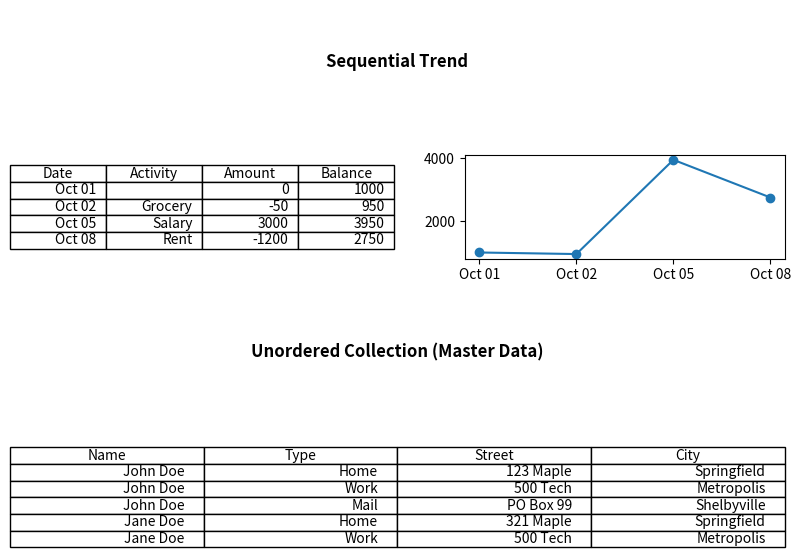

Here is the Python script that generated this plot: (Note: this script raises an exception after producing the figure.)
import matplotlib.pyplot as plt
import pandas as pd

# Data definitions
stmt = {'Date': ['Oct 01', 'Oct 02', 'Oct 05', 'Oct 08'], 
        'Activity': ['', 'Grocery', 'Salary', 'Rent'],
        'Amount': [0, -50, 3000, -1200],
        'Bal': [1000, 950, 3950, 2750]}
addr = {'Name': ['John Doe', 'John Doe', 'John Doe', 'Jane Doe', 'Jane Doe'], 
        'Type': ['Home', 'Work', 'Mail', 'Home', 'Work' ], 
        'Street': ['123 Maple', '500 Tech', 'PO Box 99' , '321 Maple', '500 Tech'],
        'City': ['Springfield', 'Metropolis', 'Shelbyville', 'Springfield', 'Metropolis']}

fig = plt.figure(figsize=(10, 7))
gs = fig.add_gridspec(4, 2, width_ratios=[1.2, 1], hspace=0.4)

# Title subplot for "Sequential Trend"
ax_title1 = fig.add_subplot(gs[0, :])
ax_title1.axis('off')
ax_title1.text(0.5, 0.5, "Sequential Trend", ha='center', va='center', fontsize=12, fontweight='bold')

# Bank Statement Table & Curve
ax_t1 = fig.add_subplot(gs[1, 0])
ax_t1.axis('off')
ax_t1.table(cellText=pd.DataFrame(stmt).values, colLabels=['Date', 'Activity', 'Amount', 'Balance'], loc='center')

ax_c = fig.add_subplot(gs[1, 1])
ax_c.plot(stmt['Date'], stmt['Bal'], marker='o', color='tab:blue')

# Title subplot for "Unordered Collection (Master Data)"
ax_title2 = fig.add_subplot(gs[2, :])
ax_title2.axis('off')
ax_title2.text(0.5, 0.5, "Unordered Collection (Master Data)", ha='center', va='center', fontsize=12, fontweight='bold')

# Address Table
ax_t2 = fig.add_subplot(gs[3, :])
ax_t2.axis('off')
ax_t2.table(cellText=pd.DataFrame(addr).values, colLabels=['Name', 'Type', 'Street', 'City'], loc='center')

plt.tight_layout()
#plt.show()
plt.savefig('assets/images/data_structure_comparison.png', dpi=300, bbox_inches='tight')
print("Diagram saved to assets/images/data_structure_comparison.png")
